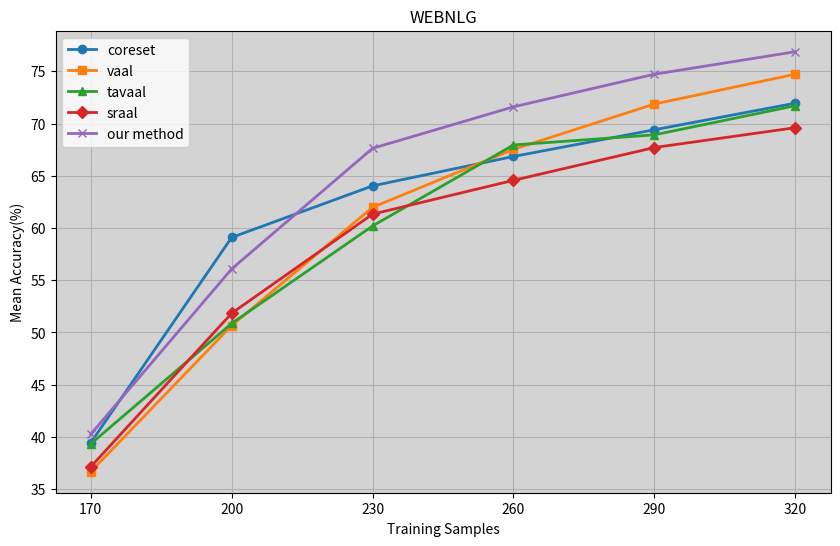

Here is the Python script that generated this plot: (Note: this script raises an exception after producing the figure.)
import matplotlib.pyplot as plt

# Data
data = {
    'coreset': [0.3944, 0.59095, 0.64035, 0.6685, 0.69405, 0.71955],
    'vaal': [0.3666, 0.5066, 0.6198, 0.67535, 0.7187, 0.7473],
    'tavaal': [0.3933, 0.5086, 0.60195, 0.6795, 0.6892, 0.7171],
    'sraal': [0.3713, 0.51835, 0.61325, 0.64565, 0.67705, 0.69605],
    'our method': [0.4025, 0.5608, 0.6763, 0.71605, 0.74725, 0.7688]
}


# Multiply each value by 100
for method, values in data.items():
    data[method] = [val * 100 for val in values]

# Plot
plt.figure(figsize=(10, 6))
plt.gca().set_facecolor('lightgrey')  # Set background color to grey

# Define markers
markers = ['o', 's', '^', 'D', 'x']

# Plot each line with different marker
for i, (method, values) in enumerate(data.items()):
    plt.plot(range(1, len(values) + 1), values, marker=markers[i % len(markers)], label=method,linewidth=2)

plt.title('WEBNLG')
plt.xlabel('Training Samples')
plt.ylabel('Mean Accuracy(%)')
plt.legend()
plt.grid(True)
plt.xticks(range(1, len(data['coreset']) + 1))
plt.xticks(range(1, len(next(iter(data.values()))) + 1), [str(170 + i * 30) for i in range(len(next(iter(data.values()))))])
plt.savefig('/mnt/d/BITS_Acads/project/plots_al/training_progress_WEBNLG_9cycles_final.png')

# Show plot
plt.show()